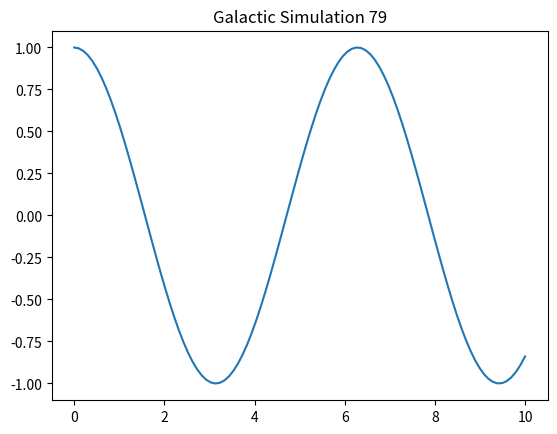

Source code (Python):
import numpy as np
import matplotlib.pyplot as plt

def simulate():
    t = np.linspace(0, 10, 100)
    y = np.cos(t)
    plt.plot(t, y)
    plt.title("Galactic Simulation 79")
    plt.show()

if __name__ == "__main__":
    simulate()
